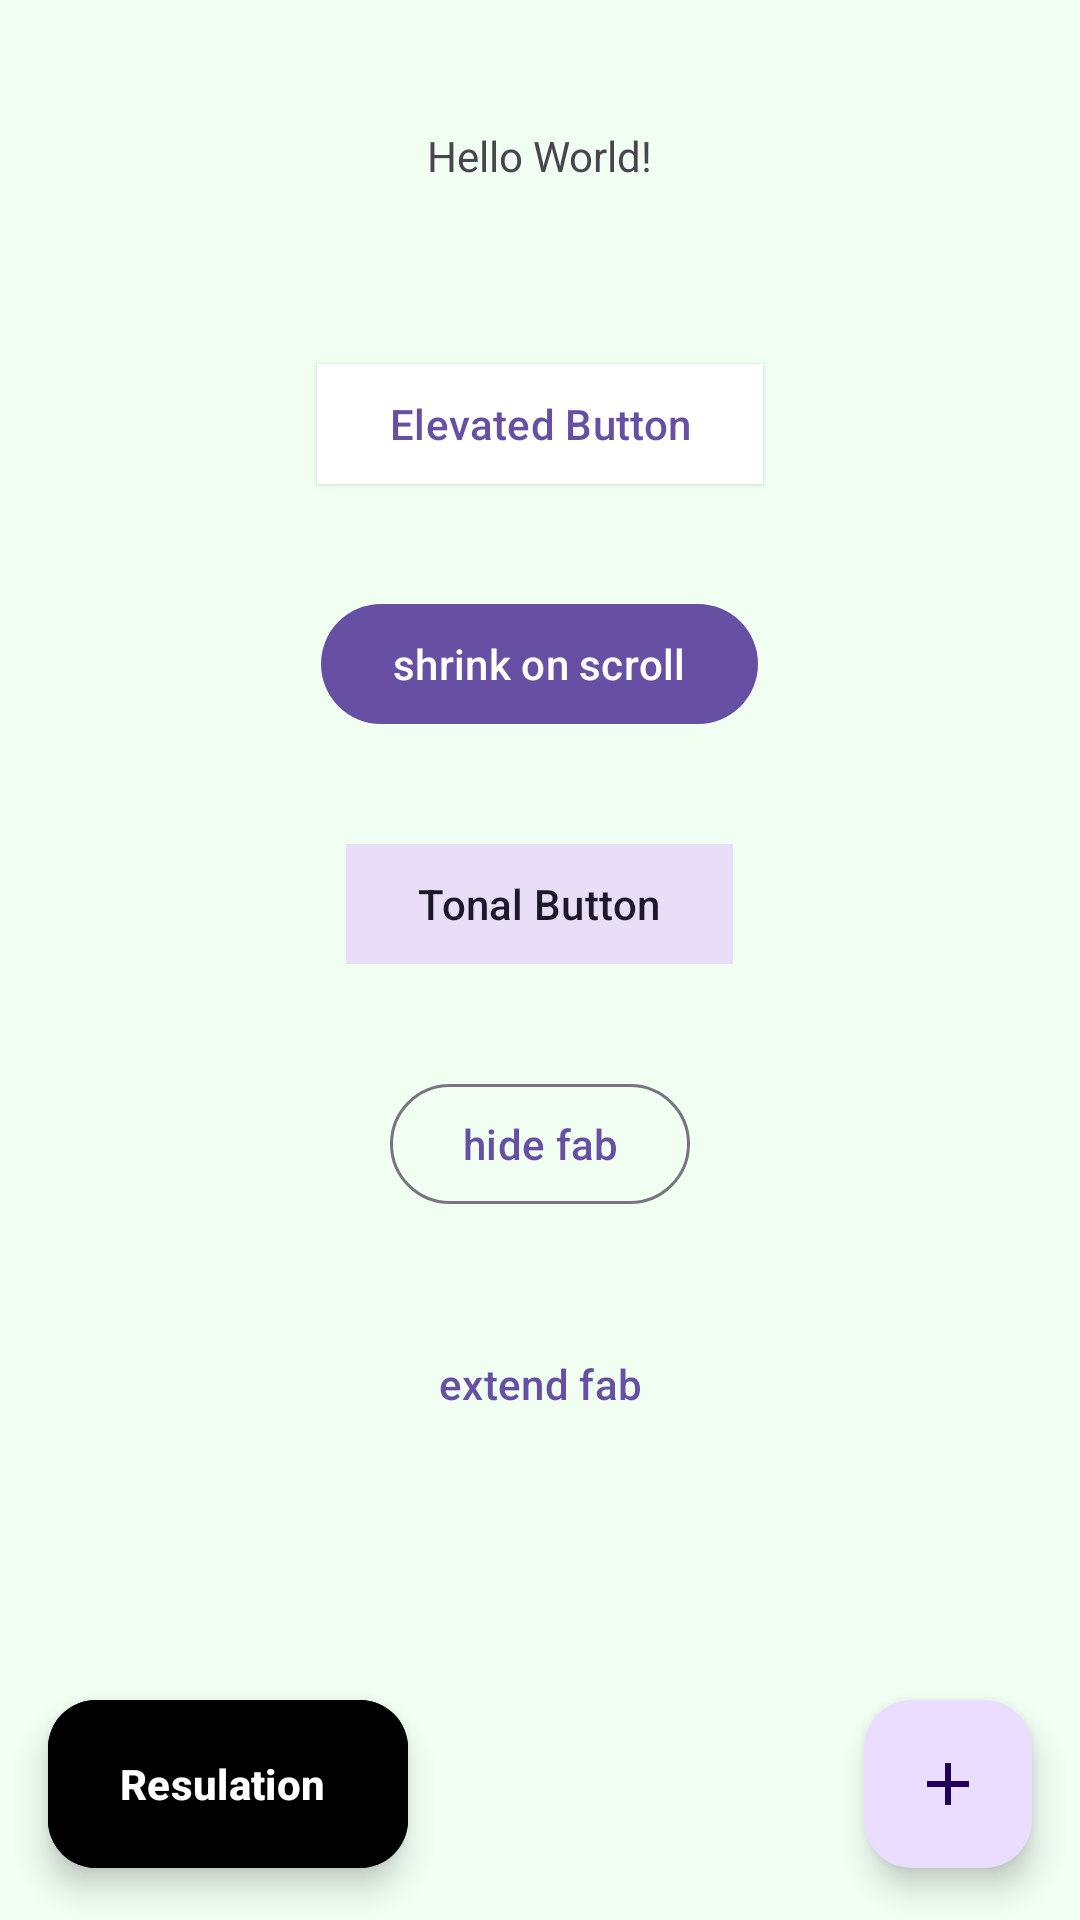

The Android layout XML behind this screen, and the referenced resources:
<!-- AndroidManifest.xml: application theme Theme.GeneralApp -->
<!-- res/layout/activity_main.xml -->
<?xml version="1.0" encoding="utf-8"?>
<androidx.constraintlayout.widget.ConstraintLayout xmlns:android="http://schemas.android.com/apk/res/android"
    xmlns:app="http://schemas.android.com/apk/res-auto"
    xmlns:tools="http://schemas.android.com/tools"
    android:id="@+id/main"
    android:layout_width="match_parent"
    android:layout_height="match_parent"
    android:background="#F1FFF3"
    tools:context=".MainActivity">

    <TextView
        android:id="@+id/textView"
        android:layout_width="wrap_content"
        android:layout_height="wrap_content"
        android:text="Hello World!"
        app:layout_constraintBottom_toBottomOf="parent"
        app:layout_constraintEnd_toEndOf="parent"
        app:layout_constraintStart_toStartOf="parent"
        app:layout_constraintTop_toTopOf="parent"
        app:layout_constraintVertical_bias="0.068" />

    <com.google.android.material.button.MaterialButton
        android:id="@+id/btElevated"
        style="@style/Widget.Material3.Button.ElevatedButton"
        android:layout_width="wrap_content"
        android:layout_height="wrap_content"
        android:layout_marginTop="56dp"
        android:backgroundTint="@android:color/background_light"
        android:focusable="true"
        android:text="Elevated Button"
        app:cornerRadius="0dp"
        app:layout_constraintEnd_toEndOf="parent"
        app:layout_constraintStart_toStartOf="parent"
        app:layout_constraintTop_toBottomOf="@+id/textView" />

    <com.google.android.material.button.MaterialButton
        android:id="@+id/btFilled"
        style="@style/Widget.Material3.Button"
        android:layout_width="wrap_content"
        android:layout_height="wrap_content"
        android:layout_marginTop="32dp"
        android:focusable="true"
        android:text="shrink on scroll"
        app:layout_constraintEnd_toEndOf="@+id/btElevated"
        app:layout_constraintHorizontal_bias="0.444"
        app:layout_constraintStart_toStartOf="@+id/btElevated"
        app:layout_constraintTop_toBottomOf="@+id/btElevated" />

    <com.google.android.material.button.MaterialButton
        android:id="@+id/btTonal"
        style="@style/Widget.Material3.Button.TonalButton"
        android:layout_width="wrap_content"
        android:layout_height="wrap_content"
        android:layout_marginTop="32dp"

        android:focusable="true"
        android:text="Tonal Button"
        app:cornerRadius="0dp"
        app:layout_constraintEnd_toEndOf="@+id/btFilled"
        app:layout_constraintStart_toStartOf="@+id/btFilled"
        app:layout_constraintTop_toBottomOf="@+id/btFilled" />

    <com.google.android.material.button.MaterialButton
        android:id="@+id/btOutlined"
        style="@style/Widget.Material3.Button.OutlinedButton"
        android:layout_width="wrap_content"
        android:layout_height="wrap_content"
        android:layout_marginTop="32dp"
        android:focusable="true"
        android:text="hide fab"
        app:layout_constraintEnd_toEndOf="@+id/btTonal"
        app:layout_constraintStart_toStartOf="@+id/btTonal"
        app:layout_constraintTop_toBottomOf="@+id/btTonal" />

    <com.google.android.material.button.MaterialButton
        android:id="@+id/btText"
        style="@style/Widget.Material3.Button.TextButton"
        android:layout_width="wrap_content"
        android:layout_height="wrap_content"
        android:layout_marginTop="32dp"
        android:text="extend fab"
        app:layout_constraintEnd_toEndOf="@+id/btOutlined"
        app:layout_constraintHorizontal_bias="0.521"
        app:layout_constraintStart_toStartOf="@+id/btOutlined"
        app:layout_constraintTop_toBottomOf="@+id/btOutlined" />

    <com.google.android.material.floatingactionbutton.FloatingActionButton
        android:id="@+id/normalFab"
        android:layout_width="wrap_content"
        android:layout_height="wrap_content"
        android:layout_marginEnd="16dp"
        android:src="@drawable/baseline_add"
        app:layout_constraintBottom_toBottomOf="parent"
        app:layout_constraintEnd_toEndOf="parent"
        app:layout_constraintTop_toBottomOf="@+id/btText"
        app:layout_constraintVertical_bias="0.825" />

    <com.google.android.material.floatingactionbutton.ExtendedFloatingActionButton
        android:id="@+id/extendedFab"
        android:layout_width="wrap_content"
        android:layout_height="wrap_content"
        android:layout_marginStart="16dp"
        android:backgroundTint="@color/black"
        android:text="Resulation"
        android:textColor="@color/white"
        android:textStyle="bold"
        app:icon="@drawable/baseline_2k"
        app:iconTint="@color/white"
        app:layout_constraintBottom_toBottomOf="parent"
        app:layout_constraintStart_toStartOf="parent"
        app:layout_constraintTop_toBottomOf="@+id/btText"
        app:layout_constraintVertical_bias="0.825" />


</androidx.constraintlayout.widget.ConstraintLayout>
<!-- resources referenced by this layout -->
<resources>
  <!-- drawable baseline_add (drawable) -->
  <vector xmlns:android="http://schemas.android.com/apk/res/android"
      android:width="24dp"
      android:height="24dp"
      android:tint="#2196F3"
      android:viewportWidth="24"
      android:viewportHeight="24">
  
      <path
          android:fillColor="@android:color/white"
          android:pathData="M19,13h-6v6h-2v-6H5v-2h6V5h2v6h6v2z" />
  
  </vector>
  <style name="Theme.GeneralApp" parent="Base.Theme.GeneralApp" />
  <style name="Base.Theme.GeneralApp" parent="Theme.Material3.DayNight.NoActionBar">
          
          
      </style>
  <!-- not gathered from this repository: default colours our renderer supplied (Android Studio template values) -->
  <color name="black">#FF000000</color>
  <color name="white">#FFFFFFFF</color>
</resources>
